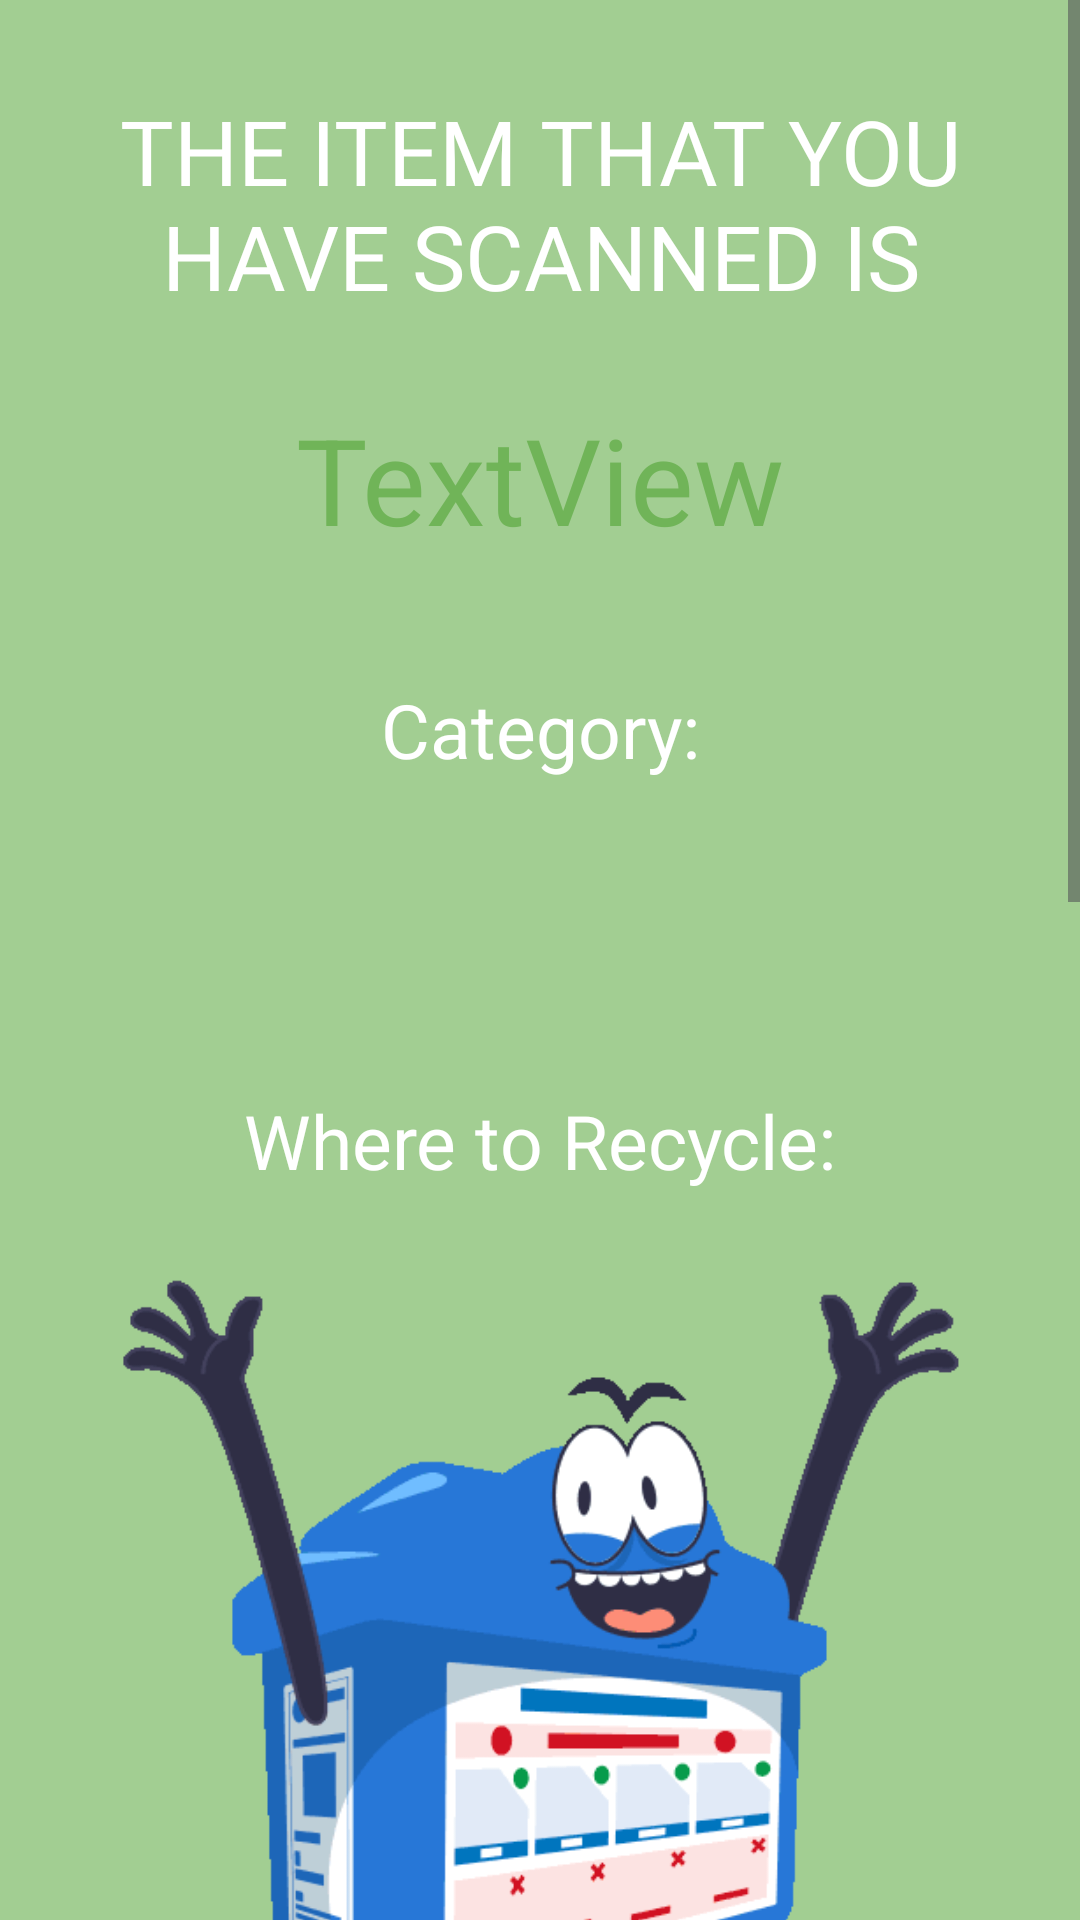

Reconstruct the res/layout file that produces this screen, plus the resources it refers to.
<!-- AndroidManifest.xml: application theme Theme.RecycleMe -->
<!-- res/layout/fragment_scanner_results.xml -->
<?xml version="1.0" encoding="utf-8"?>
<FrameLayout xmlns:android="http://schemas.android.com/apk/res/android"
    xmlns:app="http://schemas.android.com/apk/res-auto"
    xmlns:tools="http://schemas.android.com/tools"
    android:layout_width="match_parent"
    android:layout_height="match_parent"
    tools:context=".ScannerResultsFragment"
    android:background="#A2CE92">

    <ScrollView
        android:layout_width="match_parent"
        android:layout_height="match_parent">
        
        <LinearLayout
            android:id="@+id/linearlayout"
            android:layout_width="match_parent"
            android:layout_height="wrap_content"
            android:gravity="top"
            android:orientation="vertical">

            <TextView
                android:id="@+id/header"
                android:layout_width="match_parent"
                android:layout_height="133dp"
                android:fontFamily="@font/nunito_semibold"
                android:gravity="center_horizontal"
                android:padding="30sp"
                android:text="THE ITEM THAT YOU HAVE SCANNED IS"
                android:textColor="#FFFFFF"
                android:textSize="30sp" />

            <TextView
                android:id="@+id/tvResult"
                android:layout_width="match_parent"
                android:layout_height="wrap_content"
                android:layout_marginBottom="40dp"
                android:gravity="center"
                android:text="TextView"
                android:textColor="#70B458"
                android:textSize="40dp" />

            <TextView
                android:id="@+id/categoryText"
                android:layout_width="match_parent"
                android:layout_height="wrap_content"
                android:text="Category:"
                android:textAlignment="center"
                android:textColor="@color/white"
                android:textSize="25dp" />

            
            
            
            
            
            
            
            
            
            

            <TextView
                android:id="@+id/itemCategory"
                android:layout_width="match_parent"
                android:layout_height="wrap_content"
                android:layout_marginTop="10dp"
                android:text=""
                android:textAlignment="center"
                android:textColor="@color/black"
                android:textSize="40dp" />

            <TextView
                android:id="@+id/where_toText"
                android:layout_width="match_parent"
                android:layout_height="wrap_content"
                android:layout_marginTop="40dp"
                android:text="Where to Recycle:"
                android:textAlignment="center"
                android:textColor="@color/white"
                android:textSize="25dp" />

            <ImageView
                android:id="@+id/imageView"
                android:layout_width="300dp"
                android:layout_height="300dp"
                android:layout_gravity="center"
                android:layout_marginVertical="20dp"
                android:src="@drawable/bloobin" />

            <Button
                android:id="@+id/RecycleLocationBtn"
                android:layout_width="match_parent"
                android:layout_height="wrap_content"
                android:layout_marginHorizontal="40dp"
                android:layout_marginTop="10dp"
                android:layout_marginBottom="40dp"
                android:backgroundTint="@color/bluebin"
                android:text="Locate ALBA E-Waste Bin here"
                android:textSize="20dp" />

            <TextView
                android:id="@+id/RecycleLocationTxt"
                android:layout_width="match_parent"
                android:layout_height="wrap_content"
                android:layout_marginHorizontal="60dp"
                android:layout_marginTop="10dp"
                android:layout_marginBottom="40dp"
                android:text="Bloobin can be found \nbelow each HDB blocks."
                android:textAlignment="center"
                android:textColor="@color/black"
                android:textSize="25dp" />

            <TextView
                android:id="@+id/disposal_stepsText"
                android:layout_width="match_parent"
                android:layout_height="wrap_content"
                android:text="Item Disposal Steps:"
                android:textAlignment="center"
                android:textColor="@color/white"
                android:textSize="25dp" />

            <ImageView
                android:id="@+id/disposal_stepsImg"
                android:layout_width="300dp"
                android:layout_height="200dp"
                android:layout_gravity="center"
                android:layout_marginVertical="20dp"
                android:src="@drawable/disposalsteps" />

            <Button
                android:id="@+id/btnScanAgain"
                android:layout_width="wrap_content"
                android:layout_height="wrap_content"
                android:layout_gravity="center"
                android:layout_marginBottom="40dp"
                android:text="SCAN ANOTHER ITEM" />

        </LinearLayout>
    </ScrollView>
</FrameLayout>
<!-- resources referenced by this layout -->
<resources>
  <color name="black">#FF000000</color>
  <color name="bluebin">#0000FF</color>
  <color name="white">#FFFFFFFF</color>
  <!-- drawable bloobin: gif bitmap (drawable, 906544 bytes) -->
  <!-- drawable disposalsteps: png bitmap (drawable, 45073 bytes) -->
  <style name="Theme.RecycleMe" parent="Base.Theme.RecycleMe" />
  <style name="Base.Theme.RecycleMe" parent="Theme.Material3.DayNight.NoActionBar">
          
           <item name="colorPrimary">@color/green</item>
      </style>
  <color name="green">#6CA771</color>
</resources>
